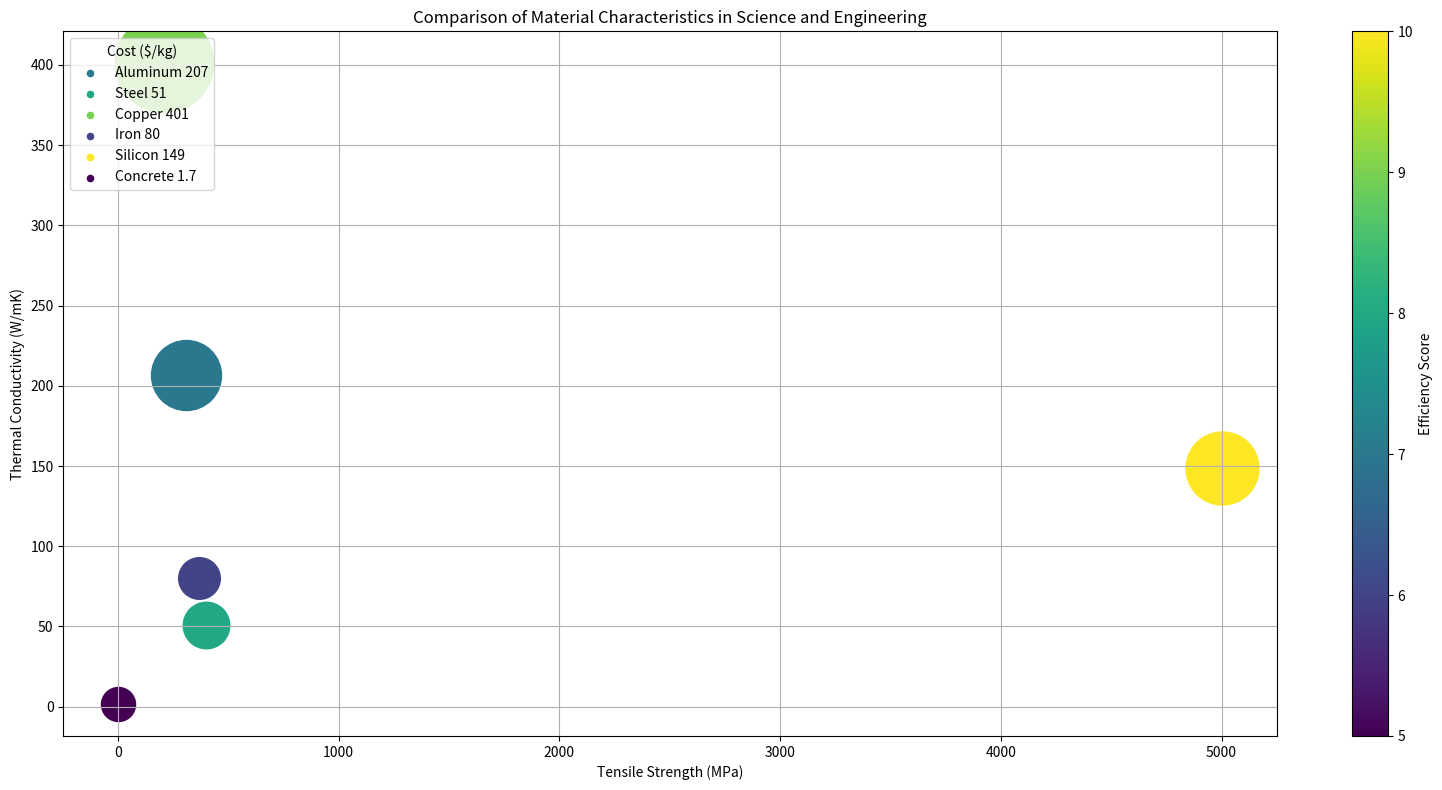

Source code (Python): (Note: this script raises an exception after producing the figure.)
import matplotlib.pyplot as plt
from matplotlib import cm
from matplotlib.colors import Normalize
from numpy import array

data_str = """Material,Tensile Strength (MPa),Thermal Conductivity (W/mK),Cost ($/kg),Efficiency Score
Aluminum,310,207,2.7,7
Steel,400,51,0.8,8
Copper,210,401,6,9
Iron,370,80,0.5,6
Silicon,5000,149,3,10
Concrete,3,1.7,0.1,5"""

data_lines = data_str.split("\n")
data_labels = data_lines[0].split(",")[1:]
line_labels = [x.split(",")[0] + " " + x.split(",")[2] for x in data_lines[1:]]
data = array([[float(y) for y in x.split(",")[1:]] for x in data_lines[1:]])

scale_factor_for_size = 5000 - 600
min_val_for_size = min(data[:, 2])
max_val_for_size = max(data[:, 2])

scale_factor_for_color = 1.0
min_val_for_color = min(data[:, 3])
max_val_for_color = max(data[:, 3])

norm = Normalize(vmin=min_val_for_color, vmax=max_val_for_color)
mappable = cm.ScalarMappable(norm=norm, cmap='viridis')

fig = plt.figure(figsize=(16, 8))
ax = fig.add_subplot(111)

for i, line_label in enumerate(line_labels):
    size = 600 + (data[i, 2] - min_val_for_size) / (max_val_for_size - min_val_for_size) * scale_factor_for_size
    color = mappable.to_rgba(data[i, 3])
    ax.scatter(data[i, 0], data[i, 1], s=size, c=array(color).reshape(1, -1), label=None)
    ax.scatter([], [], c=array(color).reshape(1, -1), s=20, label=line_label)

ax.legend(title=data_labels[2], loc='upper left')
plt.colorbar(mappable, ax=ax, label=data_labels[3])
ax.set_xlabel(data_labels[0])
ax.set_ylabel(data_labels[1])
plt.grid(True)
plt.title('Comparison of Material Characteristics in Science and Engineering')
plt.tight_layout()
plt.savefig('/cpfs01/user/yehancheng/workspace/datasets/SimChartV2/demo/bubble/png/328_202312310045.png')
plt.clf()
